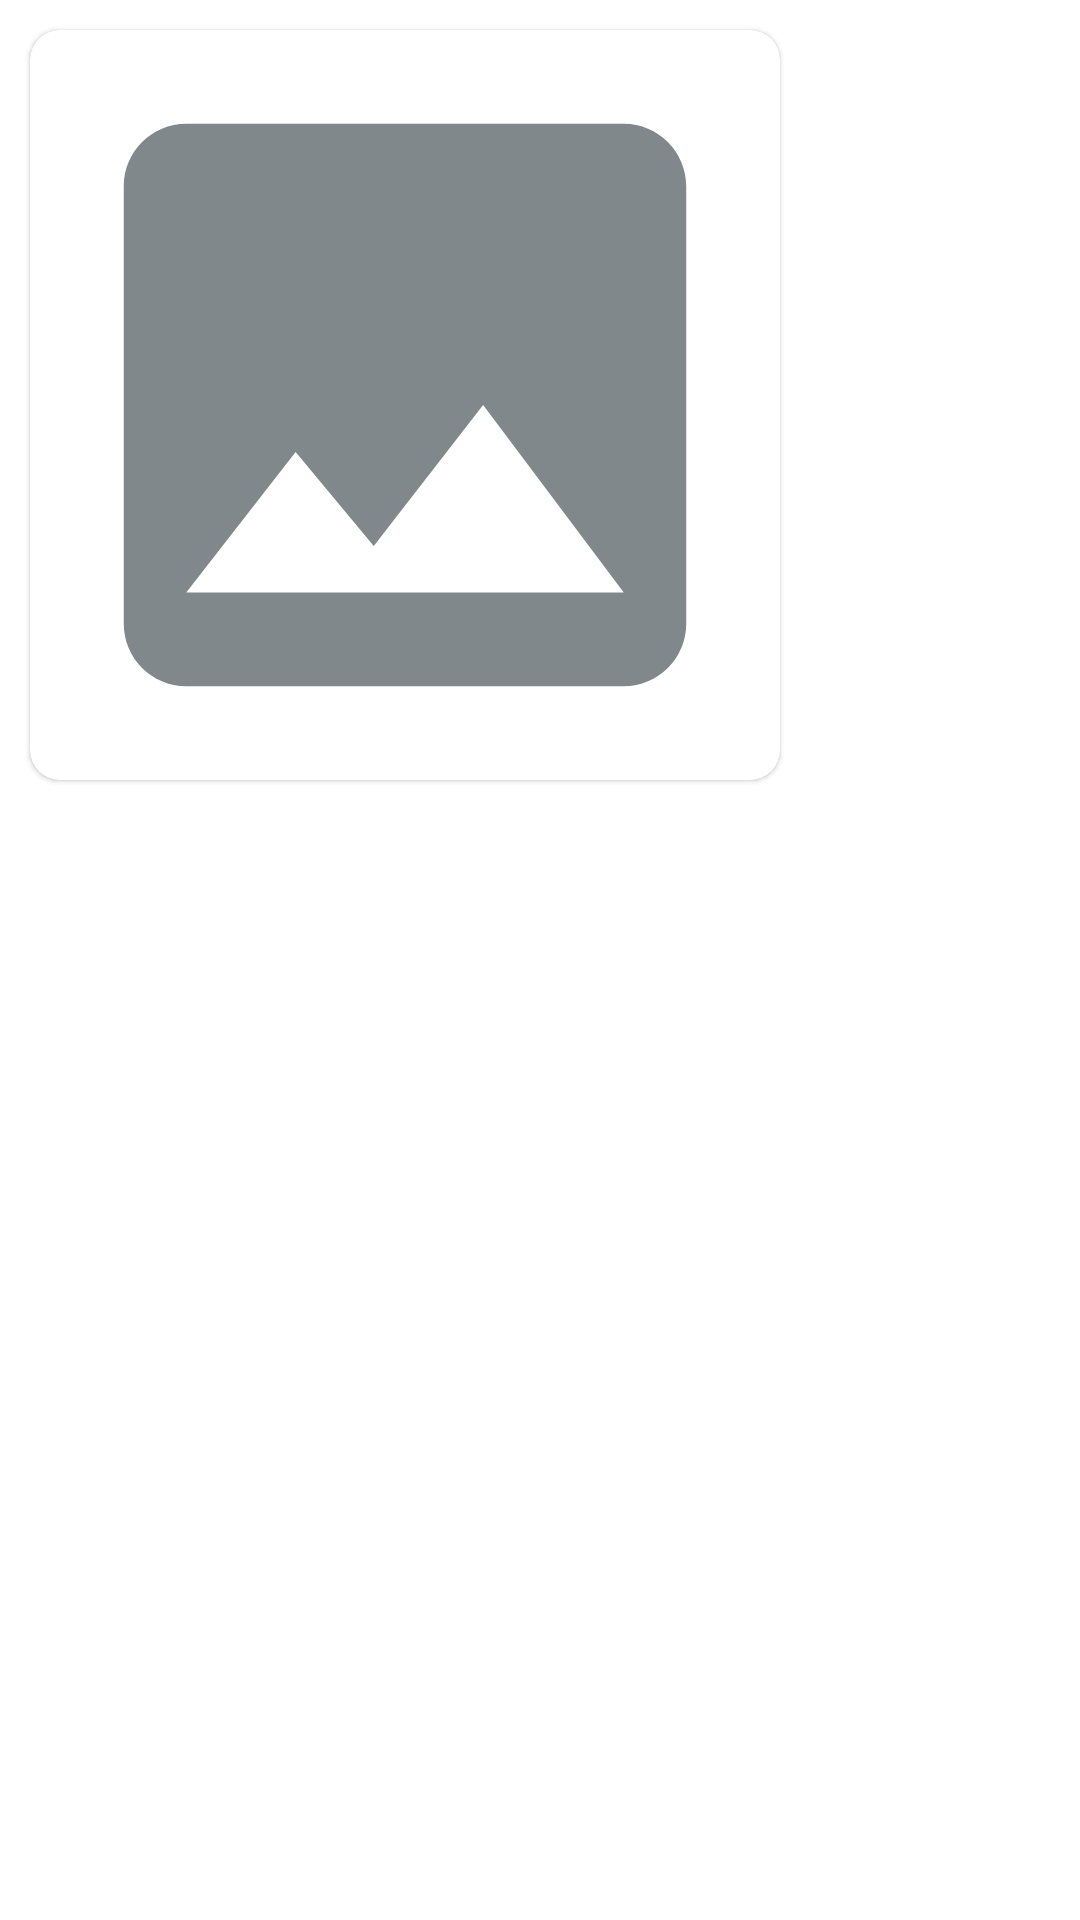

The Android layout XML behind this screen, and the referenced resources:
<!-- AndroidManifest.xml: application theme Theme.Whatapp -->
<!-- res/layout/layout_receive_image_recycler_item.xml -->
<?xml version="1.0" encoding="utf-8"?>
<LinearLayout xmlns:android="http://schemas.android.com/apk/res/android"
              android:layout_width="match_parent"
              android:layout_height="wrap_content"
              android:orientation="vertical"
              xmlns:app="http://schemas.android.com/apk/res-auto">

















    <com.google.android.material.card.MaterialCardView android:layout_width="250dp"
                                                       android:layout_height="250dp"
                                                       android:layout_margin="10dp"
                                                       app:cardCornerRadius="10dp">
        <ImageView android:gravity="center_vertical"
                   android:id="@+id/receive_image"
                   android:layout_width="match_parent"
                   android:layout_height="match_parent"
                   android:src="@drawable/gallery"
                   android:scaleType="fitXY"
                   android:text="Hello"/>
        <TextView android:textSize="11dp"
                  android:textColor="#ffffff"
                  android:layout_gravity="right|bottom"
                  android:id="@+id/receive_image_time"
                  android:paddingRight="5dp"
                  android:layout_width="wrap_content"
                  android:layout_height="wrap_content"
                  android:text="2:35 pm"/>
    </com.google.android.material.card.MaterialCardView>

</LinearLayout>
<!-- resources referenced by this layout -->
<resources>
  <!-- drawable gallery (drawable) -->
  <vector android:height="24dp"
          android:tint="#81888b"
          android:viewportHeight="24"
          android:viewportWidth="24"
          android:width="24dp"
          xmlns:android="http://schemas.android.com/apk/res/android">
      <path android:fillColor="@android:color/white"
            android:pathData="M21,19V5c0,-1.1 -0.9,-2 -2,-2H5c-1.1,0 -2,0.9 -2,2v14c0,1.1 0.9,2 2,2h14c1.1,0 2,-0.9 2,-2zM8.5,13.5l2.5,3.01L14.5,12l4.5,6H5l3.5,-4.5z"/>
  </vector>
  <style name="Theme.Whatapp" parent="Theme.MaterialComponents.DayNight.DarkActionBar">
          
          <item name="colorPrimary">#00887a</item>
          <item name="colorPrimaryVariant">#00887a</item>
          <item name="colorOnPrimary">@color/white</item>
          
          <item name="colorSecondary">@color/teal_200</item>
          <item name="colorSecondaryVariant">@color/teal_700</item>
          <item name="colorOnSecondary">@color/black</item>
          
          <item name="android:statusBarColor" tools:targetApi="l">?attr/colorPrimaryVariant</item>
          
      </style>
  <color name="white">#FFFFFFFF</color>
  <color name="teal_200">#FF03DAC5</color>
  <color name="teal_700">#FF018786</color>
  <color name="black">#FF000000</color>
</resources>
